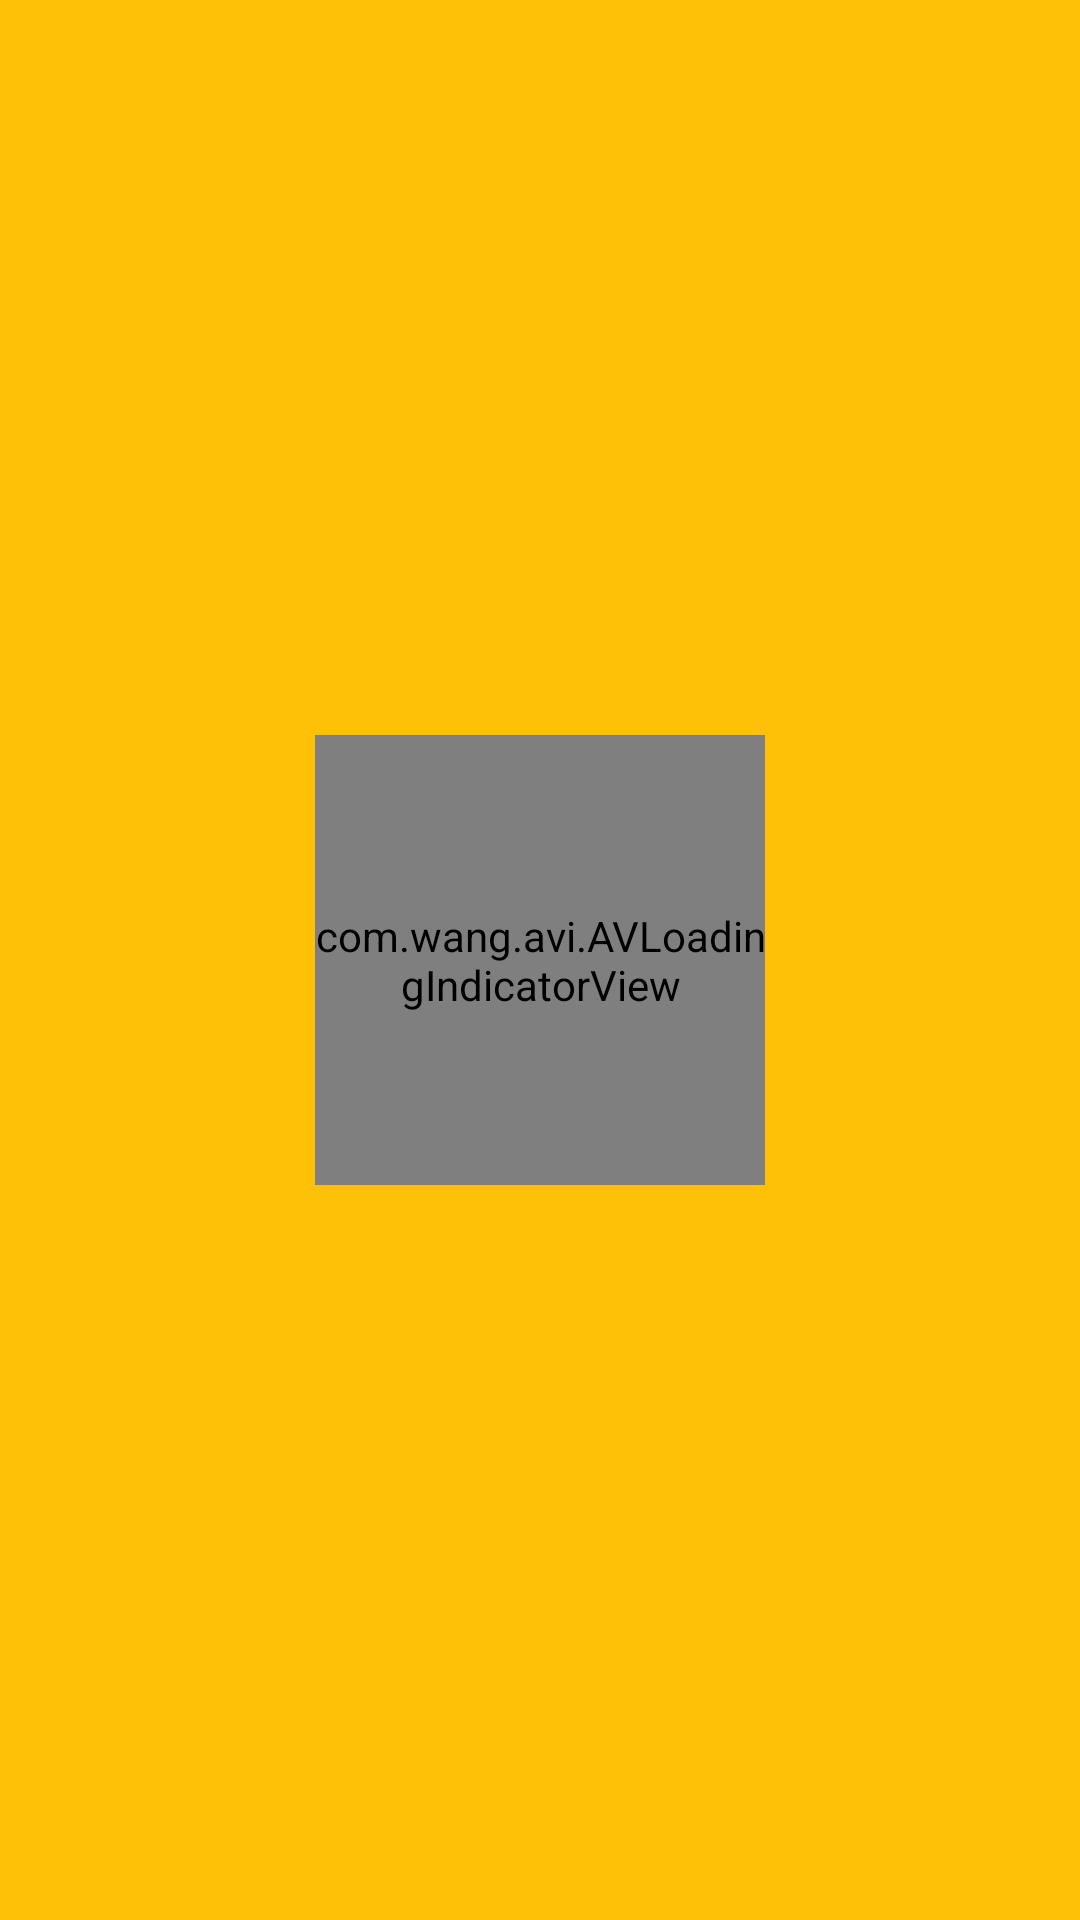

Layout XML and referenced resources for this Android screen:
<!-- AndroidManifest.xml: application theme AppTheme -->
<!-- res/layout/activity_score_board.xml -->
<?xml version="1.0" encoding="utf-8"?>
<android.support.design.widget.CoordinatorLayout xmlns:android="http://schemas.android.com/apk/res/android"
    xmlns:app="http://schemas.android.com/apk/res-auto"
    xmlns:tools="http://schemas.android.com/tools"
    android:layout_width="match_parent"
    android:layout_height="match_parent"
    android:fitsSystemWindows="true"
    tools:context="com.example.sergei.fastrun.ScoreBoard"
    android:id="@+id/score">

    <android.support.design.widget.AppBarLayout
        android:layout_width="match_parent"
        android:layout_height="wrap_content"
        android:theme="@style/AppTheme.AppBarOverlay">

    </android.support.design.widget.AppBarLayout>

    <include layout="@layout/content_score_board" />

</android.support.design.widget.CoordinatorLayout>
<!-- res/layout/content_score_board.xml (included above) -->
<?xml version="1.0" encoding="utf-8"?>
<RelativeLayout xmlns:android="http://schemas.android.com/apk/res/android"
    xmlns:app="http://schemas.android.com/apk/res-auto"
    xmlns:tools="http://schemas.android.com/tools"
    android:layout_width="match_parent"
    android:layout_height="match_parent"
    android:paddingBottom="@dimen/activity_vertical_margin"
    android:paddingLeft="@dimen/activity_horizontal_margin"
    android:paddingRight="@dimen/activity_horizontal_margin"
    android:paddingTop="@dimen/activity_vertical_margin"
    app:layout_behavior="@string/appbar_scrolling_view_behavior"
    tools:context="com.example.sergei.fastrun.ScoreBoard"
    tools:showIn="@layout/activity_score_board">

    <com.wang.avi.AVLoadingIndicatorView
        android:id="@+id/avloadingIndicatorView2"
        android:layout_width="150dp"
        android:layout_height="150dp"
        android:visibility="visible"
        app:indicator="BallTrianglePath"
        app:indicator_color="#ffffff"
        android:layout_centerVertical="true"
        android:layout_centerHorizontal="true" />

    <TextView
        android:layout_width="wrap_content"
        android:layout_height="wrap_content"
        android:text="RANKING"
        android:id="@+id/ranking"
        android:textColor="#ffffff"
        android:fontFamily="sans-serif-condensed"
        android:textSize="40dp"
        android:layout_alignParentTop="true"
        android:layout_centerHorizontal="true"
        android:visibility="invisible" />

    <TextView
        android:layout_width="wrap_content"
        android:layout_height="wrap_content"
        android:text="1st"
        android:id="@+id/first"
        android:textColor="#ffffff"
        android:fontFamily="sans-serif-condensed"
        android:textSize="40dp"
        android:layout_marginTop="60dp"
        android:layout_below="@+id/ranking"
        android:visibility="invisible" />

    <TextView
        android:layout_width="wrap_content"
        android:layout_height="wrap_content"
        android:text="2nd"
        android:id="@+id/second"
        android:textColor="#ffffff"
        android:fontFamily="sans-serif-condensed"
        android:textSize="30dp"
        android:layout_below="@+id/first"
        android:layout_alignStart="@+id/first"
        android:layout_marginTop="60dp"
        android:visibility="invisible" />

    <TextView
        android:layout_width="wrap_content"
        android:layout_height="wrap_content"
        android:text="3rd"
        android:id="@+id/third"
        android:textColor="#ffffff"
        android:fontFamily="sans-serif-condensed"
        android:textSize="25dp"
        android:layout_below="@+id/second"
        android:layout_alignParentStart="true"
        android:layout_marginTop="60dp"
        android:visibility="invisible" />

    <TextView
        android:layout_width="wrap_content"
        android:layout_height="wrap_content"
        android:text="You"
        android:id="@+id/me"
        android:textColor="#ffffff"
        android:fontFamily="sans-serif-condensed"
        android:textSize="40dp"
        android:layout_marginBottom="30dp"
        android:layout_alignParentBottom="true"
        android:layout_alignParentStart="true"
        android:visibility="invisible" />

    <TextView
        android:layout_width="wrap_content"
        android:layout_height="wrap_content"
        android:id="@+id/first_text"
        android:textColor="#ffffff"
        android:fontFamily="sans-serif-condensed"
        android:textSize="40dp"
        android:layout_alignTop="@+id/first"
        android:layout_centerHorizontal="true"
        android:text="FIRST"
        android:visibility="invisible" />

    <TextView
        android:layout_width="wrap_content"
        android:layout_height="wrap_content"
        android:id="@+id/second_text"
        android:textColor="#ffffff"
        android:fontFamily="sans-serif-condensed"
        android:textSize="30dp"
        android:text="SECOND"
        android:layout_alignTop="@+id/second"
        android:layout_centerHorizontal="true"
        android:visibility="invisible" />

    <TextView
        android:layout_width="wrap_content"
        android:layout_height="wrap_content"
        android:id="@+id/third_text"
        android:textColor="#ffffff"
        android:fontFamily="sans-serif-condensed"
        android:textSize="25dp"
        android:text="THIRD"
        android:layout_alignTop="@+id/third"
        android:layout_centerHorizontal="true"
        android:visibility="invisible" />

    <TextView
        android:layout_width="wrap_content"
        android:layout_height="wrap_content"
        android:id="@+id/me_text"
        android:layout_alignTop="@+id/me"
        android:layout_centerHorizontal="true"
        android:textColor="#ffffff"
        android:fontFamily="sans-serif-condensed"
        android:textSize="40dp"
        android:text="YOU"
        android:visibility="invisible" />

</RelativeLayout>
<!-- resources referenced by this layout -->
<resources>
  <style name="AppTheme.AppBarOverlay" parent="ThemeOverlay.AppCompat.Dark.ActionBar" />
  <style name="AppTheme" parent="Theme.AppCompat.Light.DarkActionBar">
          
          <item name="colorPrimary">@color/colorPrimary</item>
          <item name="colorPrimaryDark">@color/colorPrimaryDark</item>
          <item name="colorAccent">@color/colorAccent</item>
          <item name="android:windowTranslucentNavigation">true</item>
          <item name="android:windowTranslucentStatus">true</item>
          <item name="android:windowActionBarOverlay">true</item>
          <item name="android:windowContentOverlay">@null</item>
          <item name="android:windowBackground">@color/background</item>
  
      </style>
  <color name="colorPrimary">#FFC107</color>
  <color name="colorPrimaryDark">#FFA000</color>
  <color name="colorAccent">#448AFF</color>
  <color name="background">#FFC107</color>
</resources>
